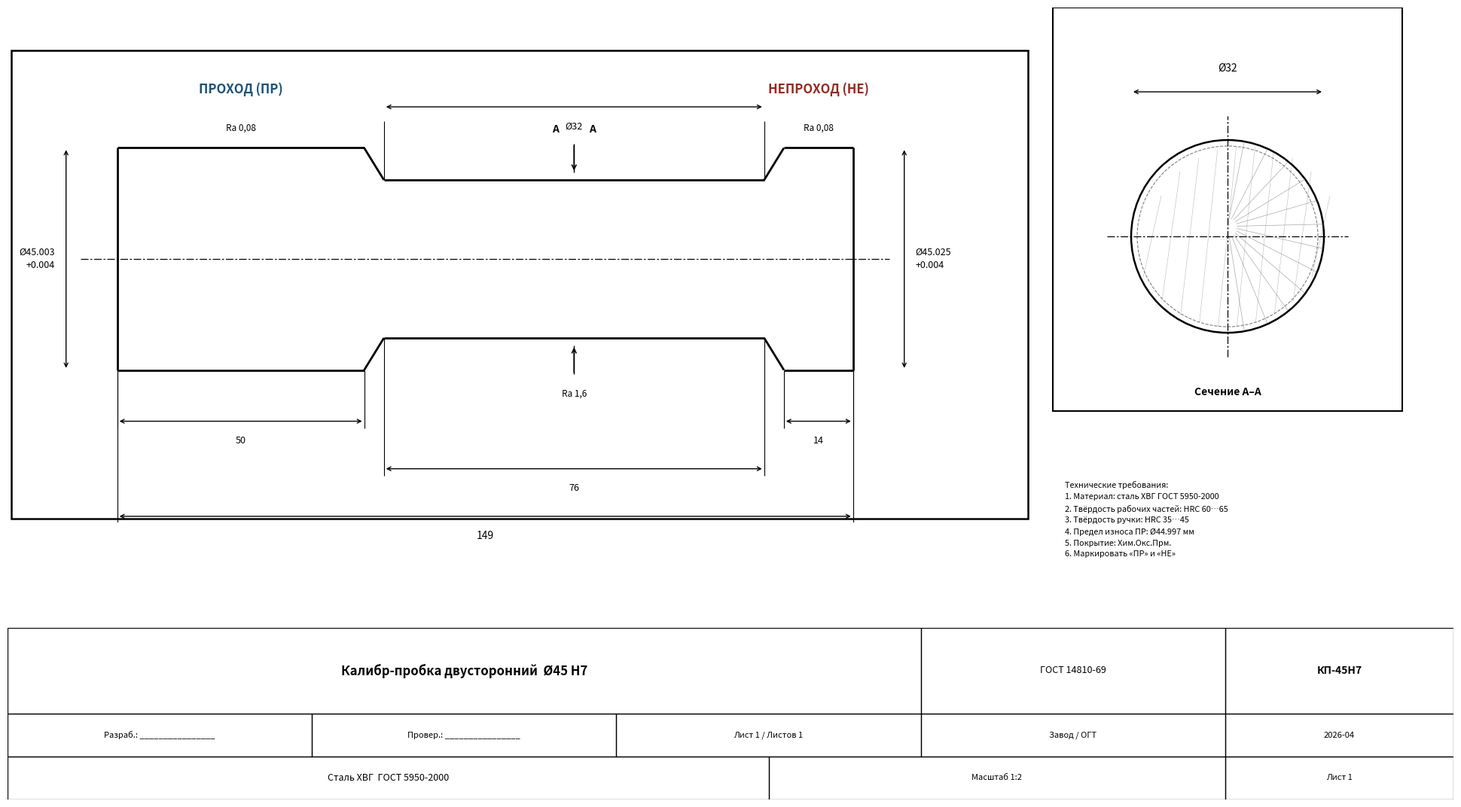

Write Python code to recreate this figure. (Note: this script raises an exception after producing the figure.)
import matplotlib
matplotlib.use('Agg')
import matplotlib.pyplot as plt
import matplotlib.patches as patches
import numpy as np

fig = plt.figure(figsize=(20, 12), facecolor='white')

# ─── Основной вид ────────────────────────────────────────────────────────────
ax = fig.add_axes([0.03, 0.22, 0.68, 0.72])
ax.set_facecolor('white')
ax.set_xlim(0, 280)
ax.set_ylim(0, 130)
ax.set_aspect('equal')
ax.axis('off')

# Параметры калибра Ø45 H7
# ГОСТ 24853-81: для d=45мм, IT7=25мкм: H=4, Y=3, Z=3
D_PR  = 45.003   # нижняя граница ПР (D_min + Z - H/2)
D_NE  = 45.025   # нижняя граница НЕ (D_max)
dH    = "+0.004" # допуск калибра

L_PR  = 50
L_NE  = 14
L_tot = 149      # общая длина

sc = 1.35        # масштаб отображения
yc = 72          # ось симметрии
r  = 45/2 * sc   # радиус рабочей части = 30.375
rh = 32/2 * sc   # радиус ручки = 21.6
ch = 4 * sc      # фаска

x0 = 30          # начало ПР
x1 = x0 + L_PR * sc          # конец ПР
x2 = x1 + (L_tot-L_PR-L_NE)*sc  # конец ручки
x3 = x2 + L_NE * sc          # конец НЕ

LW = 2.0   # толщина основных линий

def L(ax, xa, ya, xb, yb, lw=LW, c='black', ls='-'):
    ax.plot([xa,xb],[ya,yb], color=c, lw=lw, ls=ls, solid_capstyle='butt')

# ── Контур калибра (главный вид) ──────────────────────────────────────────────
# ПР
L(ax, x0, yc+r,  x1, yc+r)
L(ax, x0, yc-r,  x1, yc-r)
L(ax, x0, yc-r,  x0, yc+r)          # торец ПР

# фаска ПР→ручка
L(ax, x1, yc+r,  x1+ch, yc+rh)
L(ax, x1, yc-r,  x1+ch, yc-rh)

# Ручка
L(ax, x1+ch, yc+rh, x2-ch, yc+rh)
L(ax, x1+ch, yc-rh, x2-ch, yc-rh)

# фаска ручка→НЕ
L(ax, x2-ch, yc+rh, x2, yc+r)
L(ax, x2-ch, yc-rh, x2, yc-r)

# НЕ
L(ax, x2, yc+r,  x3, yc+r)
L(ax, x2, yc-r,  x3, yc-r)
L(ax, x3, yc-r,  x3, yc+r)          # торец НЕ

# ── Осевая линия ──────────────────────────────────────────────────────────────
ax.plot([x0-10, x3+10], [yc, yc],
        c='black', lw=0.9, ls=(0,(8,2,2,2)))

# ── Линия сечения А–А (на ручке) ─────────────────────────────────────────────
xs = (x1+ch + x2-ch)/2
L(ax, xs, yc+rh+10, xs, yc+rh+2, lw=1.0, c='black')
L(ax, xs, yc-rh-2,  xs, yc-rh-10, lw=1.0, c='black')
ax.text(xs-5, yc+rh+13, 'А', fontsize=10, fontweight='bold', ha='center')
ax.text(xs+5, yc+rh+13, 'А', fontsize=10, fontweight='bold', ha='center')
# стрелки
ax.annotate('', xy=(xs, yc+rh+2), xytext=(xs, yc+rh+10),
            arrowprops=dict(arrowstyle='->', color='black', lw=1.2))
ax.annotate('', xy=(xs, yc-rh-2), xytext=(xs, yc-rh-10),
            arrowprops=dict(arrowstyle='->', color='black', lw=1.2))

# ── Размерные линии ───────────────────────────────────────────────────────────
def hdim(ax, xa, xb, y, text, fontsize=9):
    """Горизонтальный размер."""
    ax.annotate('', xy=(xb,y), xytext=(xa,y),
                arrowprops=dict(arrowstyle='<->', color='black', lw=1.0,
                                mutation_scale=9))
    ax.text((xa+xb)/2, y-4, text, ha='center', va='top', fontsize=fontsize)

def vdim(ax, x, ya, yb, text, side='left', fontsize=9):
    """Вертикальный размер."""
    ax.annotate('', xy=(x,yb), xytext=(x,ya),
                arrowprops=dict(arrowstyle='<->', color='black', lw=1.0,
                                mutation_scale=9))
    ox = -5 if side=='left' else 5
    ax.text(x+ox, (ya+yb)/2, text, ha='right' if side=='left' else 'left',
            va='center', fontsize=fontsize)

def ext(ax, x, y0, y1, lw=0.8):
    L(ax, x, y0, x, y1, lw=lw, c='black')

# Выносные + размер Ø ПР (слева)
xv = x0 - 14
ext(ax, x0+5, yc-r, yc-r)   # не нужна здесь, вертикаль сама
ax.annotate('', xy=(xv,yc+r), xytext=(xv,yc-r),
            arrowprops=dict(arrowstyle='<->', color='black', lw=1.0, mutation_scale=9))
ax.text(xv-3, yc, f'Ø{D_PR:.3f}\n{dH}', ha='right', va='center', fontsize=9,
        linespacing=1.5)

# Выносные + размер Ø НЕ (справа)
xv2 = x3 + 14
ax.annotate('', xy=(xv2,yc+r), xytext=(xv2,yc-r),
            arrowprops=dict(arrowstyle='<->', color='black', lw=1.0, mutation_scale=9))
ax.text(xv2+3, yc, f'Ø{D_NE:.3f}\n{dH}', ha='left', va='center', fontsize=9,
        linespacing=1.5)

# Размер ПР (длина 50) — снизу
y_d1 = yc - r - 14
ext(ax, x0,  yc-r, y_d1-2)
ext(ax, x1,  yc-r, y_d1-2)
hdim(ax, x0, x1, y_d1, '50')

# Размер НЕ (длина 14) — снизу
ext(ax, x2,  yc-r, y_d1-2)
ext(ax, x3,  yc-r, y_d1-2)
hdim(ax, x2, x3, y_d1, '14')

# Размер ручки — снизу ещё ниже
y_d2 = y_d1 - 13
ext(ax, x1+ch, yc-rh, y_d2-2)
ext(ax, x2-ch, yc-rh, y_d2-2)
hdim(ax, x1+ch, x2-ch, y_d2, f'{int((x2-ch-x1-ch)/sc)}')

# Общая длина
y_d3 = y_d2 - 13
ext(ax, x0, yc-r, y_d3-2)
ext(ax, x3, yc-r, y_d3-2)
hdim(ax, x0, x3, y_d3, f'{L_tot}', fontsize=10)

# Ø ручки — сверху
y_u = yc + rh + 14
ext(ax, x1+ch, yc+rh, y_u+2)
ext(ax, x2-ch, yc+rh, y_u+2)
hdim(ax, x1+ch, x2-ch, y_u+6, 'Ø32')

# ── Шероховатость ─────────────────────────────────────────────────────────────
ax.text((x0+x1)/2, yc+r+4,  'Ra 0,08', ha='center', va='bottom', fontsize=8.5,
        fontstyle='italic')
ax.text((x2+x3)/2, yc+r+4,  'Ra 0,08', ha='center', va='bottom', fontsize=8.5,
        fontstyle='italic')
ax.text(xs,        yc-rh-14, 'Ra 1,6',  ha='center', va='top',    fontsize=8.5,
        fontstyle='italic')

# ── Подписи ПР / НЕ ───────────────────────────────────────────────────────────
ax.text((x0+x1)/2, yc+r+14, 'ПРОХОД (ПР)', ha='center', va='bottom',
        fontsize=12, fontweight='bold', color='#1a5276')
ax.text((x2+x3)/2, yc+r+14, 'НЕПРОХОД (НЕ)', ha='center', va='bottom',
        fontsize=12, fontweight='bold', color='#922b21')

# ── Рамка ─────────────────────────────────────────────────────────────────────
rect = patches.Rectangle((1,1), 278, 128, lw=1.8, edgecolor='black', facecolor='none')
ax.add_patch(rect)

# ─── Сечение А–А (справа) ────────────────────────────────────────────────────
ax2 = fig.add_axes([0.72, 0.38, 0.24, 0.56])
ax2.set_facecolor('white')
ax2.set_xlim(-30, 30)
ax2.set_ylim(-30, 38)
ax2.set_aspect('equal')
ax2.axis('off')

# Окружность (ручка Ø32)
circle = plt.Circle((0,0), 16, color='black', fill=False, lw=1.8)
ax2.add_patch(circle)

# Штриховка внутри (металл)
for ang in np.linspace(-80, 80, 12):
    rad = np.radians(ang)
    x_c = 16 * np.cos(rad)
    y_c = 16 * np.sin(rad)
    # хорда для штриховки
    ax2.plot([x_c*0.1, x_c], [y_c*0.1+1.5, y_c],
             color='#555', lw=0.5, alpha=0.5)
# проще — несколько диагональных хорд
for d in np.linspace(-14, 14, 10):
    h = np.sqrt(max(0, 16**2 - d**2))
    ax2.plot([d, d+3], [-h+1, h-1], color='#777', lw=0.4, alpha=0.5)

# Осевые линии сечения
ax2.plot([-20, 20], [0, 0], color='black', lw=0.9, ls=(0,(8,2,2,2)))
ax2.plot([0, 0], [-20, 20], color='black', lw=0.9, ls=(0,(8,2,2,2)))

# Размер диаметра ручки на сечении
ax2.annotate('', xy=(16,24), xytext=(-16,24),
            arrowprops=dict(arrowstyle='<->', color='black', lw=1.0, mutation_scale=9))
ax2.text(0, 27, 'Ø32', ha='center', va='bottom', fontsize=10)

# Рифление (условное обозначение — пунктир по контуру)
circle2 = plt.Circle((0,0), 15, color='gray', fill=False, lw=0.8, ls='--')
ax2.add_patch(circle2)

ax2.text(0, -25, 'Сечение А–А', ha='center', va='top', fontsize=10,
         fontweight='bold')

rect2 = patches.Rectangle((-29,-29), 58, 67, lw=1.5, edgecolor='black', facecolor='none')
ax2.add_patch(rect2)

# ─── Технические требования ───────────────────────────────────────────────────
ax3 = fig.add_axes([0.72, 0.22, 0.24, 0.15])
ax3.set_facecolor('white')
ax3.set_xlim(0, 10)
ax3.set_ylim(0, 10)
ax3.axis('off')

tech = (
    "Технические требования:\n"
    "1. Материал: сталь ХВГ ГОСТ 5950-2000\n"
    "2. Твёрдость рабочих частей: HRC 60…65\n"
    "3. Твёрдость ручки: HRC 35…45\n"
    f"4. Предел износа ПР: Ø{45.000-0.003:.3f} мм\n"
    "5. Покрытие: Хим.Окс.Прм.\n"
    "6. Маркировать «ПР» и «НЕ»"
)
ax3.text(0.5, 9.5, tech, ha='left', va='top', fontsize=7.8, linespacing=1.6)

# ─── Основная надпись (штамп) ─────────────────────────────────────────────────
ax_stamp = fig.add_axes([0.03, 0.01, 0.96, 0.19])
ax_stamp.set_facecolor('white')
ax_stamp.set_xlim(0, 190)
ax_stamp.set_ylim(0, 40)
ax_stamp.axis('off')

cells = [
    # (x, y, w, h, text, fontsize, bold)
    (0,  20, 120, 20, 'Калибр-пробка двусторонний  Ø45 H7',   12, True),
    (120,20, 40,  20, 'ГОСТ 14810-69',                          9, False),
    (160,20, 30,  20, 'КП-45H7',                               10, True),
    (0,  10, 40,  10, 'Разраб.: ________________',              8, False),
    (40, 10, 40,  10, 'Провер.: ________________',              8, False),
    (80, 10, 40,  10, 'Лист 1 / Листов 1',                     8, False),
    (120,10, 40,  10, 'Завод / ОГТ',                           8, False),
    (160,10, 30,  10, '2026-04',                                8, False),
    (0,   0, 100, 10, 'Сталь ХВГ  ГОСТ 5950-2000',             9, False),
    (100, 0, 60,  10, 'Масштаб 1:2',                           8, False),
    (160, 0, 30,  10, 'Лист 1',                                8, False),
]
for x, y, w, h, txt, fs, bold in cells:
    rect = patches.Rectangle((x,y), w, h, lw=0.9, edgecolor='black', facecolor='none')
    ax_stamp.add_patch(rect)
    ax_stamp.text(x+w/2, y+h/2, txt, ha='center', va='center',
                  fontsize=fs, fontweight='bold' if bold else 'normal')

plt.savefig('/Users/liudmila/Проект "Нормирование"/Чертёж_калибр_Ø45H7_v2.png',
            dpi=200, bbox_inches='tight', facecolor='white')
print("Готово: Чертёж_калибр_Ø45H7_v2.png")
